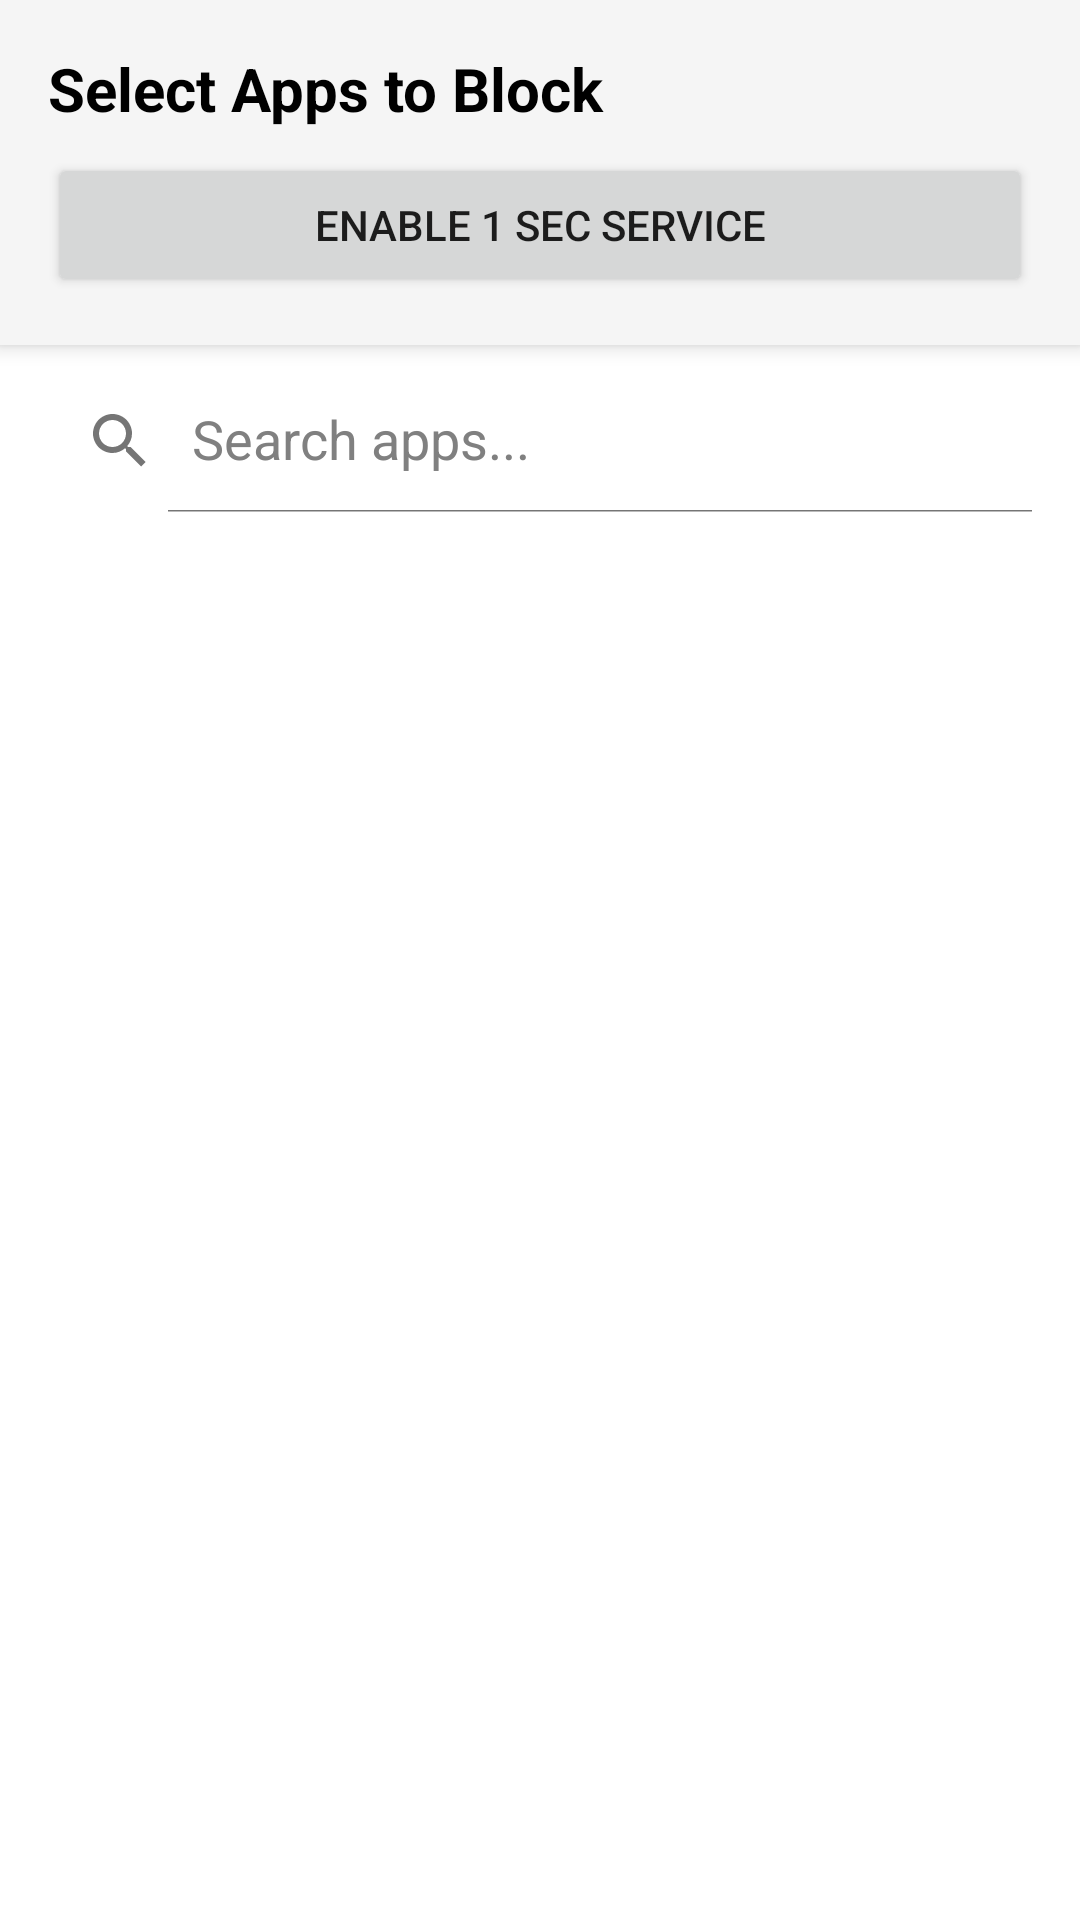

Produce the Android XML layout that renders to this screen, including the resource entries it uses.
<!-- AndroidManifest.xml: application theme Theme.Onesec -->
<!-- res/layout/activity_main.xml -->
<?xml version="1.0" encoding="utf-8"?>
<LinearLayout xmlns:android="http://schemas.android.com/apk/res/android"
    xmlns:tools="http://schemas.android.com/tools"
    xmlns:app="http://schemas.android.com/apk/res-auto"
    android:layout_width="match_parent"
    android:layout_height="match_parent"
    android:orientation="vertical"
    tools:context=".MainActivity">

    
    <LinearLayout
        android:layout_width="match_parent"
        android:layout_height="wrap_content"
        android:background="#F5F5F5"
        android:padding="16dp"
        android:orientation="vertical"
        android:elevation="4dp">

        <TextView
            android:layout_width="wrap_content"
            android:layout_height="wrap_content"
            android:text="Select Apps to Block"
            android:textSize="20sp"
            android:textStyle="bold"
            android:textColor="@android:color/black"/>

        <Button
            android:id="@+id/buttonEnableService"
            android:layout_width="match_parent"
            android:layout_height="wrap_content"
            android:text="Enable 1 Sec Service"
            android:layout_marginTop="8dp"/>
    </LinearLayout>

    
    <androidx.appcompat.widget.SearchView
        android:id="@+id/searchViewApps"
        android:layout_width="match_parent"
        android:layout_height="wrap_content"
        android:layout_margin="8dp"
        android:background="@drawable/popup_background"

    android:theme="@style/SearchViewTheme"

    app:queryHint="Search apps..."
    app:iconifiedByDefault="false" />

    
    <androidx.recyclerview.widget.RecyclerView
        android:id="@+id/recyclerViewApps"
        android:layout_width="match_parent"
        android:layout_height="match_parent"
        android:scrollbars="vertical" />

</LinearLayout>
<!-- resources referenced by this layout -->
<resources>
  <!-- drawable popup_background (drawable) -->
  <?xml version="1.0" encoding="utf-8"?>
  <shape xmlns:android="http://schemas.android.com/apk/res/android"
      android:shape="rectangle">
  
      
      <solid android:color="#FFFFFF" />
  
      
      <corners android:radius="16dp" />
  
  </shape>
  <style name="SearchViewTheme" parent="ThemeOverlay.AppCompat.Light">
          
          <item name="android:editTextColor">#000000</item>
  
          
          <item name="android:textColorHint">#808080</item>
      </style>
  <style name="Theme.Onesec" parent="Theme.MaterialComponents.DayNight.DarkActionBar">
          
      </style>
</resources>
